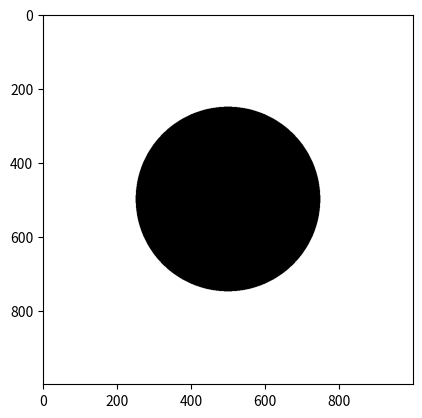

This figure's Python source:
import matplotlib.pyplot as plt
from numpy import *

x,y = mgrid[-2:2:1000j,-2:2:1000j]
a = (sqrt(x**2+y**2)<1)
plt.imshow(a,cmap=plt.cm.Greys)
plt.show()